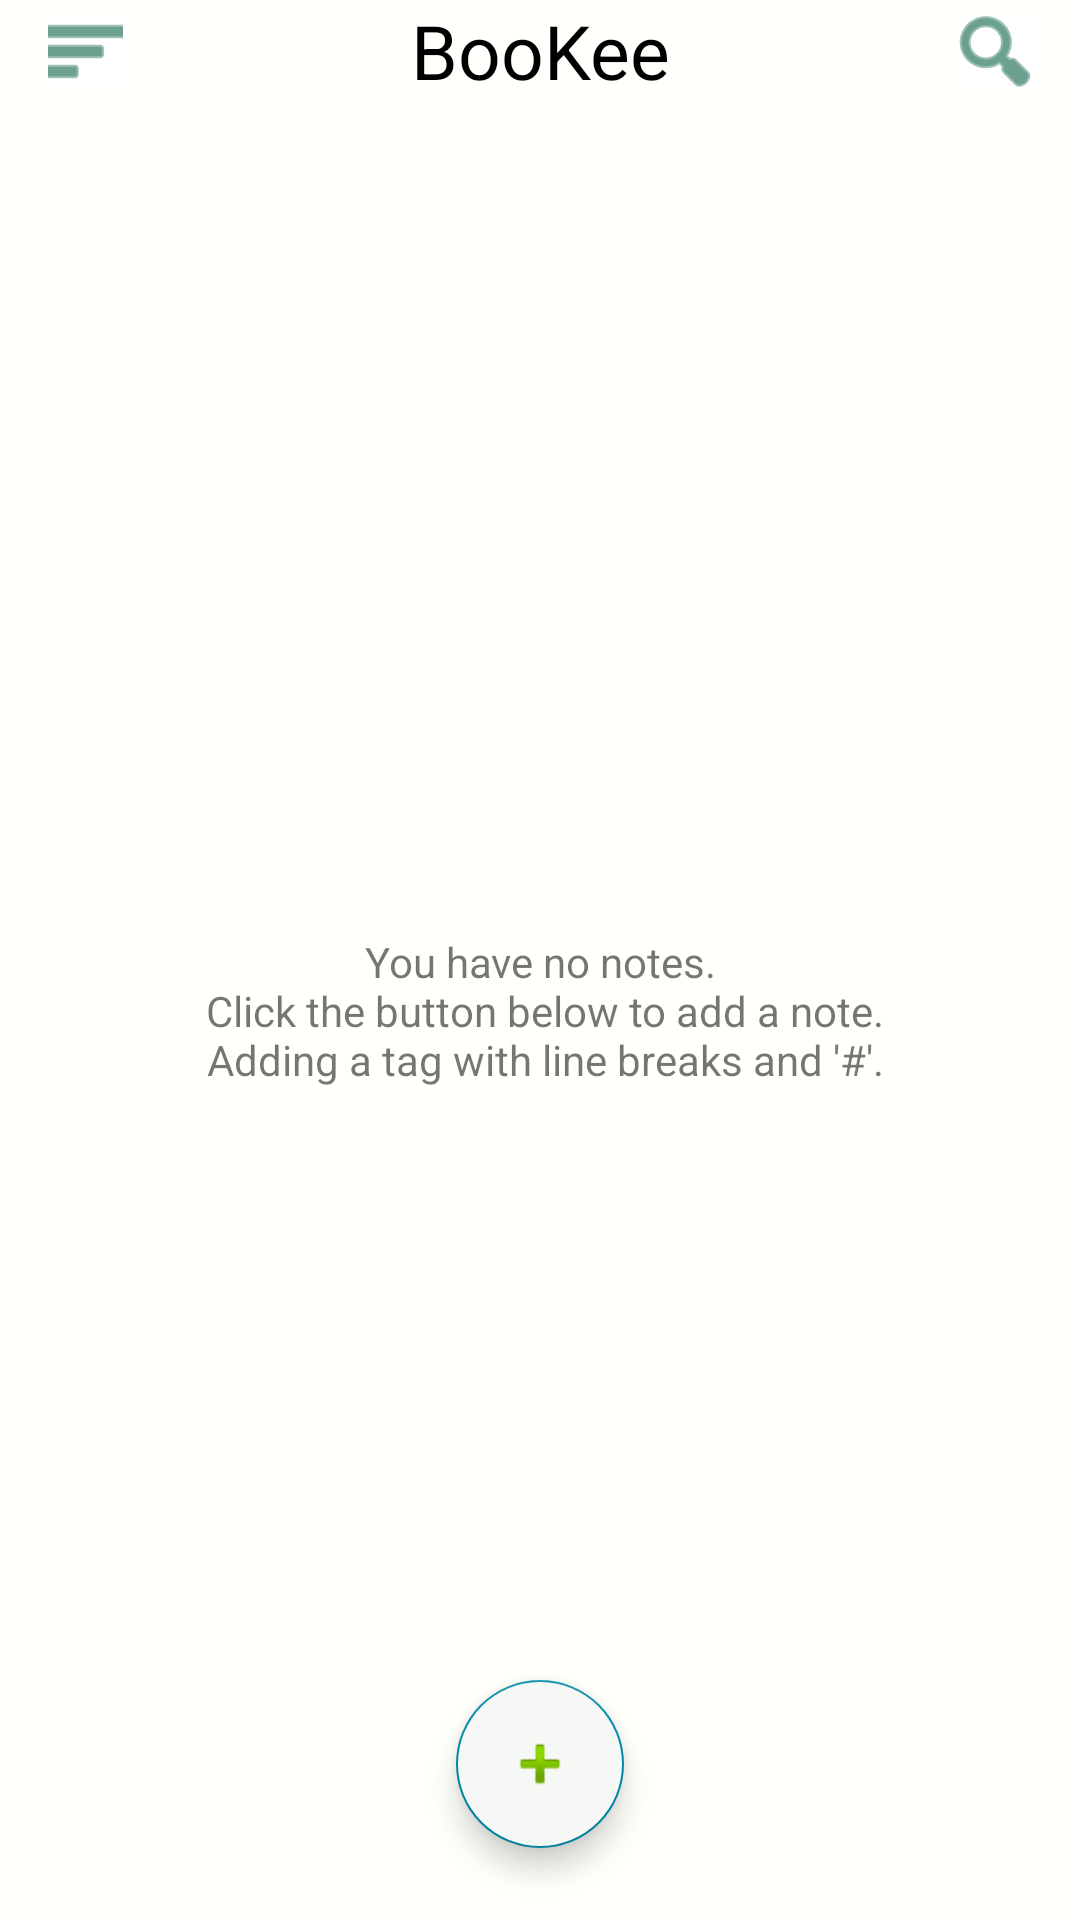

The Android layout XML behind this screen, and the referenced resources:
<!-- AndroidManifest.xml: application theme AppTheme -->
<!-- res/layout/activity_home.xml -->
<?xml version="1.0" encoding="utf-8"?>
<androidx.constraintlayout.widget.ConstraintLayout xmlns:android="http://schemas.android.com/apk/res/android"
    xmlns:app="http://schemas.android.com/apk/res-auto"
    xmlns:tools="http://schemas.android.com/tools"
    android:layout_width="match_parent"
    android:layout_height="match_parent"
    tools:context=".HomeActivity">

    <com.google.android.material.floatingactionbutton.FloatingActionButton
        android:id="@+id/float_button_add"
        android:layout_width="wrap_content"
        android:layout_height="wrap_content"
        android:layout_marginBottom="24dp"
        android:backgroundTint="#F5F8F4"
        android:contentDescription="@string/add_content"
        android:src="@android:drawable/ic_input_add"
        android:visibility="visible"
        app:layout_constraintBottom_toBottomOf="parent"
        app:layout_constraintEnd_toEndOf="parent"
        app:layout_constraintHorizontal_bias="0.5"
        app:layout_constraintStart_toStartOf="parent"
        tools:ignore="MissingConstraints" />

    <LinearLayout
        android:layout_width="match_parent"
        android:layout_height="match_parent"
        android:orientation="vertical">

        
        <include layout="@layout/title" />

        <include
            android:id="@+id/list_view_empty"
            layout="@layout/text_empty" />

        <ListView
            android:id="@+id/list_view_text"
            android:layout_width="match_parent"
            android:layout_height="match_parent" />

    </LinearLayout>


</androidx.constraintlayout.widget.ConstraintLayout>
<!-- res/layout/title.xml (included above) -->
<?xml version="1.0" encoding="utf-8"?>
<LinearLayout xmlns:android="http://schemas.android.com/apk/res/android"
    xmlns:app="http://schemas.android.com/apk/res-auto"
    xmlns:tools="http://schemas.android.com/tools"
    android:layout_width="match_parent"
    android:layout_height="wrap_content"
    android:orientation="horizontal">


    <ImageButton
        android:id="@+id/title_menu"
        android:layout_width="25dp"
        android:layout_height="25dp"
        android:layout_gravity="center"
        android:layout_marginLeft="16dp"
        android:background="#FFFFFF"
        android:src="@android:drawable/ic_menu_sort_by_size"
        android:text="Menu"
        app:tint="@color/colorPrimaryDark" />

    <TextView
        android:id="@+id/title_text"
        android:layout_width="0dp"
        android:layout_height="wrap_content"
        android:layout_gravity="center"
        android:layout_weight="1"
        android:gravity="center"
        android:text="BooKee"
        android:textColor="@color/black"
        android:textSize="25sp" />

    <ImageButton
        android:id="@+id/title_search"
        android:layout_width="25dp"
        android:layout_height="25dp"
        android:layout_gravity="center"
        android:layout_marginRight="16dp"
        android:background="#FFFFFF"
        android:backgroundTint="#FFFFFF"
        android:src="@android:drawable/ic_menu_search"
        android:text="search"
        app:tint="@color/colorPrimaryDark" />



</LinearLayout>
<!-- res/layout/text_empty.xml (included above) -->
<?xml version="1.0" encoding="utf-8"?>
<LinearLayout xmlns:android="http://schemas.android.com/apk/res/android"
    android:layout_width="match_parent"
    android:layout_height="match_parent">

    <TextView
        android:id="@+id/text_empty_view"
        android:layout_width="match_parent"
        android:layout_height="match_parent"
        android:gravity="center"
        android:text="@string/advice_add"/>

</LinearLayout>
<!-- resources referenced by this layout -->
<resources>
  <color name="black">#FF000000</color>
  <color name="colorPrimaryDark">#096148</color>
  <string name="add_content">add_content</string>
  <string name="advice_add">
          You have no notes.\n
          Click the button below to add a note.\n
          Adding a tag with line breaks and \'#\'.
      </string>
  <style name="AppTheme" parent="Theme.AppCompat.Light.DarkActionBar">
          
          <item name="colorPrimary">@color/colorPrimary</item>
          <item name="colorPrimaryDark">@color/colorPrimaryDark</item>
          <item name="colorAccent">@color/colorAccent</item>
          <item name="android:windowBackground">@color/activityBackground</item>
          <item name="android:textAppearance">@style/CustomText</item>
      </style>
  <color name="colorPrimary">#00896C</color>
  <color name="colorAccent">#0089A7</color>
  <color name="activityBackground">#FFFFFB</color>
  <style name="CustomText">
          <item name="android:textSize">15sp</item>
          <item name="android:textColor">#1C1C1C</item>
      </style>
</resources>
